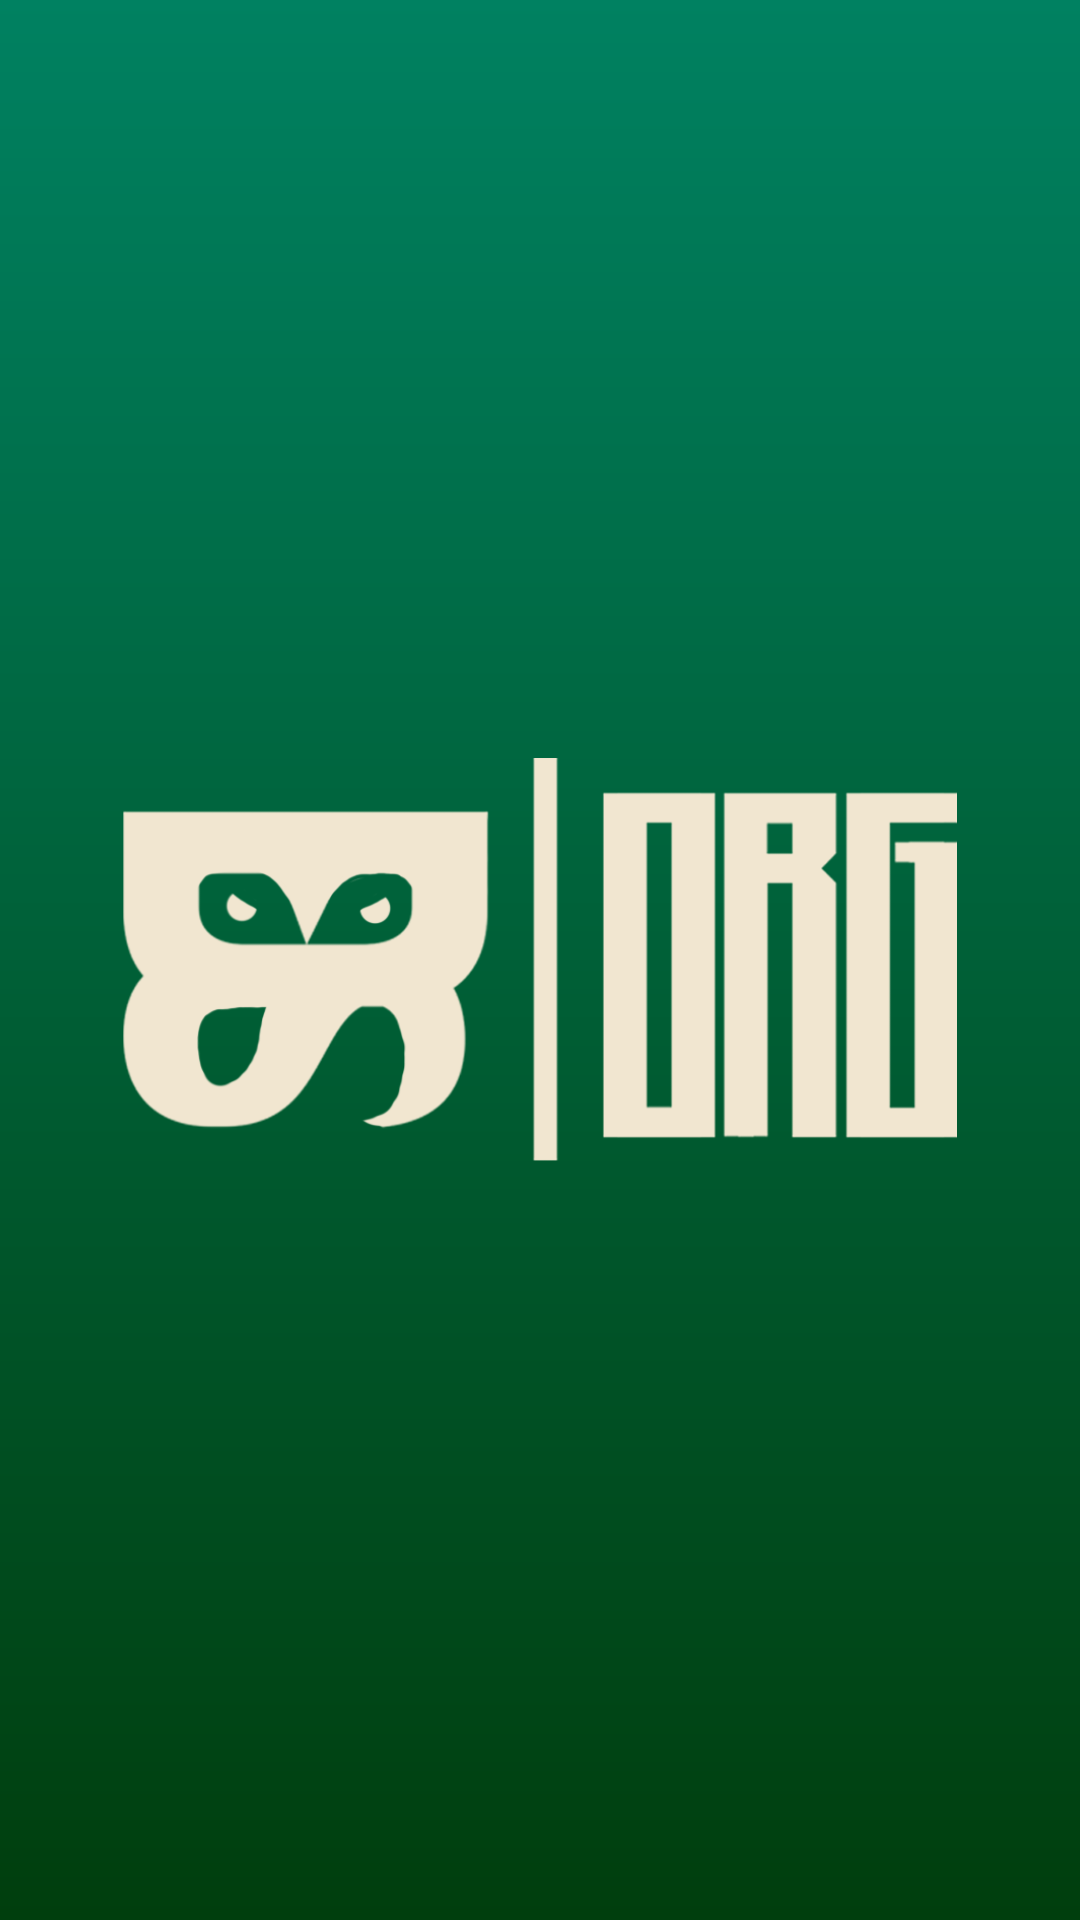

This screen was rendered from an Android layout file. Write that file and the resources it references.
<!-- AndroidManifest.xml: activity theme Theme.ORGreader -->
<!-- res/layout/splashscreen.xml -->
<?xml version="1.0" encoding="utf-8"?>
<RelativeLayout xmlns:android="http://schemas.android.com/apk/res/android"
    android:layout_width="match_parent"
    android:layout_height="match_parent"
    android:background="@drawable/login_background">
    <ImageView
        android:id="@+id/splashLogo"
        android:layout_width="278dp"
        android:layout_height="305dp"
        android:layout_centerHorizontal="true"
        android:layout_centerVertical="true"
        android:src="@drawable/org_icon_com_texto_fullwhite" />
</RelativeLayout>
<!-- resources referenced by this layout -->
<resources>
  <!-- drawable login_background (drawable) -->
  <?xml version="1.0" encoding="utf-8"?>
  <shape xmlns:android="http://schemas.android.com/apk/res/android">
      <gradient
          android:angle="20"
          android:startColor="#008161"
          android:endColor="#003E0D"
          android:type="linear">
      </gradient>
  </shape>
  <!-- drawable org_icon_com_texto_fullwhite: png bitmap (drawable, 17822 bytes) -->
  <style name="Theme.ORGreader" parent="Theme.MaterialComponents.DayNight.DarkActionBar">
          
          <item name="colorPrimary">@color/purple_500</item>
          <item name="colorPrimaryVariant">@color/purple_700</item>
          <item name="colorOnPrimary">@color/white</item>
          
          <item name="colorSecondary">@color/teal_200</item>
          <item name="colorSecondaryVariant">@color/teal_700</item>
          <item name="colorOnSecondary">@color/black</item>
          
          <item name="android:statusBarColor">?attr/colorPrimaryVariant</item>
          
      </style>
  <!-- not gathered from this repository: default colours our renderer supplied (Android Studio template values) -->
  <color name="purple_500">#FF6200EE</color>
  <color name="purple_700">#FF3700B3</color>
  <color name="teal_200">#FF03DAC5</color>
  <color name="teal_700">#FF018786</color>
  <color name="black">#FF000000</color>
  <color name="white">#FFFFFFFF</color>
</resources>
